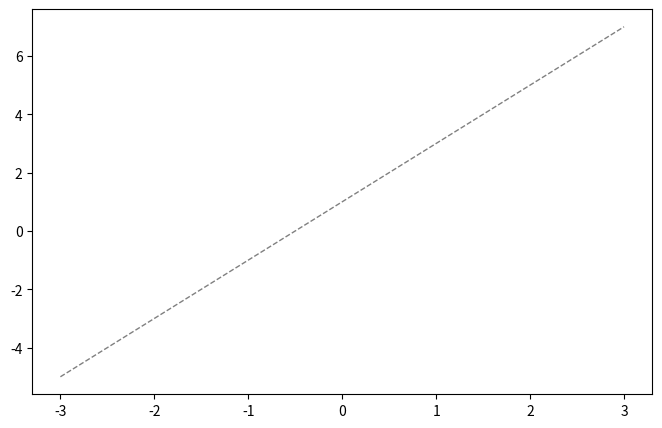
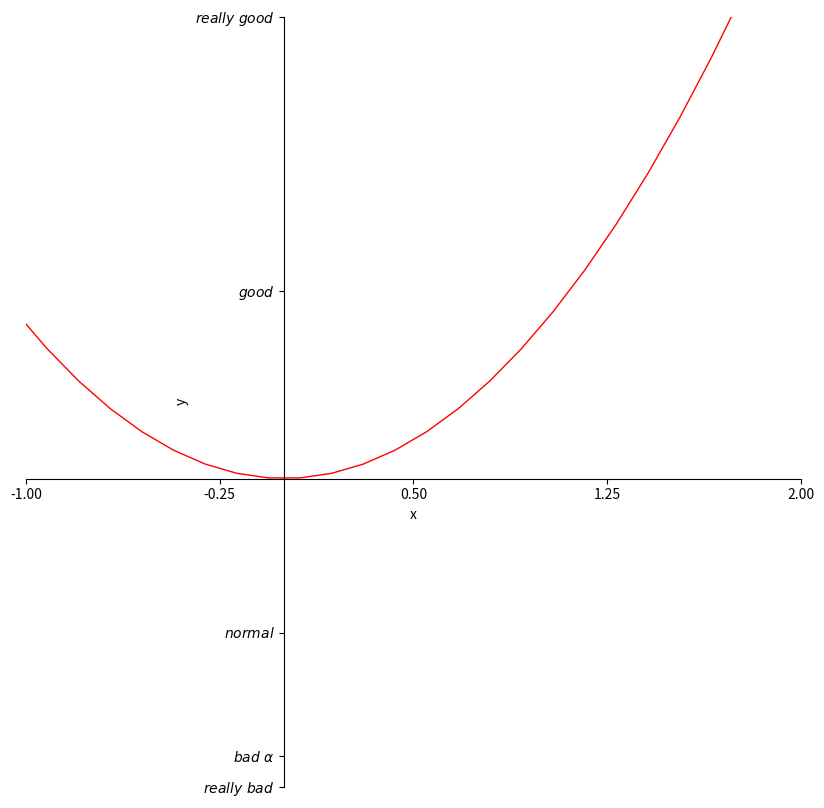

Recreate these plots in Python, in order.
"""
matplotlib 绘图入门练习

本文件演示了 matplotlib 最基本的使用流程：
1. 用 numpy 生成一组 x 坐标数据；
2. 根据 x 计算出两条曲线的 y 值；
3. 创建两个独立的图形窗口（figure），分别绘制两条曲线；
4. 用 plt.show() 一次性弹出所有窗口进行展示。
"""

# 导入 matplotlib 的绘图模块 pyplot，并给它起别名 plt。
# pyplot 提供了一套类似 MATLAB 的绘图接口，是 matplotlib 中最常用的模块。
import matplotlib.pyplot as plt

# 导入 numpy 数值计算库，并给它起别名 np。
# 这里用它生成坐标数据，并对数组进行数学运算。
import numpy as np

# 生成 x 轴的坐标点：
# np.linspace(开始值, 结束值, 点的个数) 会在 [-3, 3] 这个闭区间内
# 均匀地取 50 个点（包含首尾两个端点），返回一个一维 numpy 数组。
x = np.linspace(-3, 3, 50)

# 第一条曲线：y1 = 2x + 1，是一条斜率为 2、截距为 1 的直线。
# 因为 x 是 numpy 数组，这里会自动进行"向量化"运算，
# 即对数组中的每个元素都计算一次 2*x+1，结果仍是长度相同的数组。
y1 = 2 * x + 1

# 第二条曲线：y2 = x^2，是一条开口向上的抛物线。
# x ** 2 同样是对数组逐元素求平方，而不是数学上的矩阵乘方。
y2 = x ** 2

# 创建第 1 个图形窗口（figure）：
# num=1  给窗口编号为 1，之后再次使用该编号时可以复用这个窗口；
# figsize=(8,5)  设置窗口尺寸为宽 8 英寸、高 5 英寸（1 英寸约 2.54 厘米）。
# 执行完这行后，后面所有绘图操作都会默认画在这个窗口里。
plt.figure(num=1, figsize=(8,5))

# 在窗口 1 中绘制第一条曲线：
# x, y1        分别是横坐标和纵坐标的数据；
# color='gray' 线条颜色设为灰色；
# linewidth=1.0  线条粗细为 1.0（单位是磅）；
# linestyle='--' 线型设为虚线（--），其他常用线型有 '-'实线、':'点线、'-.'点划线。
plt.plot(x, y1,color='gray',linewidth=1.0,linestyle='--')


# 创建第 2 个图形窗口，编号为 2，尺寸为 10 英寸 × 10 英寸。
# 注意：这与窗口 1 相互独立，前面的直线不会被画到这张图上。
plt.figure(num=2, figsize=(10,10))

# 在窗口 2 中绘制第二条曲线：
# color='red'  线条颜色设为红色；
# linewidth=1.0  线条粗细为 1.0；
# linestyle='-'  线型设为实线。
plt.plot(x, y2,color='red',linewidth=1.0,linestyle='-')

# 设置 x 轴的显示范围为 -1 到 2。
# 注意：这里只改变坐标轴的"视图窗口"（即显示多少范围的数据），
# 不会修改数据本身；超出这个范围的数据点会被裁剪掉，不再显示。
plt.xlim(-1,2)

# 设置 y 轴的显示范围为 -2 到 3。
# 与 xlim 同理，用于控制纵轴可见的数值区间。
plt.ylim(-2,3)

# 设置 x 轴的标签文字为 'x'。
# 标签默认显示在 x 轴下方、靠近中间的位置。
plt.xlabel('x')

# 设置 y 轴的标签文字为 'y'。
# 标签默认显示在 y 轴左侧、靠近中间的位置。
plt.ylabel('y')

# 生成 x 轴刻度的位置：
# np.linspace(-1, 2, 5) 会在闭区间 [-1, 2] 内均匀地取 5 个点，
# 得到的结果约为 [-1.0, -0.25, 0.5, 1.25, 2.0]。
# 这里先把这些刻度位置保存到变量 new_ticks 中，稍后用于设置 x 轴刻度。
new_ticks = np.linspace(-1,2,5)

# 设置 x 轴的刻度位置：
# 只传入一个参数时，表示刻度要显示在这些数值位置上，
# 刻度标签会自动使用对应的数值（采用 matplotlib 的默认数字格式）。
plt.xticks(new_ticks)

# 设置 y 轴的刻度位置以及每个刻度对应的标签：
# 第一个列表 [-2, -1.8, -1, 1.22, 3] 是刻度的实际位置（数据坐标）；
# 第二个列表是与之一一对应的标签文字，两个列表长度必须相同。
# 标签使用了 LaTeX 数学公式语法：用一对 $ 把内容包起来，即可渲染公式效果。
# 字符串前面的 r 表示"原始字符串"，让反斜杠 \ 保持原样，不被 Python 转义。
# 各标签含义如下：
#   r'$really\ bad$'   ->  "really bad"（\ 后面接空格表示一个普通空格）
#   r'$bad\ \alpha$'   ->  "bad α"（\alpha 是希腊字母 α）
#   r'$normal$'        ->  普通文字 "normal"
#   r'$good$'          ->  普通文字 "good"
#   r'$really\ good$'  ->  "really good"
plt.yticks([-2,-1.8,-1,1.22,3],
           [r'$really\ bad$',r'$bad\ \alpha$',r'$normal$',r'$good$',r'$really\ good$'])

# 获取当前图形窗口（这里是窗口 2）的坐标轴对象（Axes）。
# gca 是 "get current axes"（获取当前坐标轴）的缩写。
# 前面使用的 plt.xlim、plt.plot 等是"面向过程"的快捷写法，
# 它们内部实际也是在操作这个 Axes 对象；
# 拿到 ax 之后，就可以用"面向对象"的方式对坐标轴做更精细的控制。
ax = plt.gca()

# 一个坐标轴四周有四条"脊线"（spines）：top、bottom、left、right。
# 它们构成坐标轴最外层的边框。下面通过修改脊线，把默认的
# "盒子形"边框改成常见的"十字形"坐标轴，使 x、y 轴交于原点 (0, 0)。

# 把右侧脊线（右边框）的颜色设为 'none'，即完全隐藏右边的边框线。
ax.spines['right'].set_color('none')

# 把顶部脊线（上边框）的颜色设为 'none'，即完全隐藏上边的边框线。
ax.spines['top'].set_color('none')

# 设置 x 轴刻度只显示在 bottom（下方）这条脊线上。
# 默认情况下 top 和 bottom 两条边都会显示刻度，这里只保留下方。
ax.xaxis.set_ticks_position('bottom')

# 设置 y 轴刻度只显示在 left（左侧）这条脊线上。
# 默认情况下 left 和 right 两条边都会显示刻度，这里只保留左侧。
ax.yaxis.set_ticks_position('left')

# 把 bottom（下方）脊线移动到 y=0 的位置（使用数据坐标）。
# 参数 ('data', 0) 中：'data' 表示采用数据坐标系，0 表示目标位置。
# 效果是让 x 轴经过 y=0，形成穿过原点的水平坐标轴。
ax.spines['bottom'].set_position(('data',0))

# 把 left（左侧）脊线移动到 x=0 的位置（使用数据坐标）。
# 效果是让 y 轴经过 x=0，形成穿过原点的竖直坐标轴。
# 经过上面两步后，x 轴与 y 轴便在原点 (0, 0) 处相交。
ax.spines['left'].set_position(('data',0))

# 显示所有已经创建的图形窗口。
# 程序运行到这里会阻塞，弹出窗口供你查看；
# 关掉所有窗口后，程序才会继续往下执行并结束。
plt.show()
